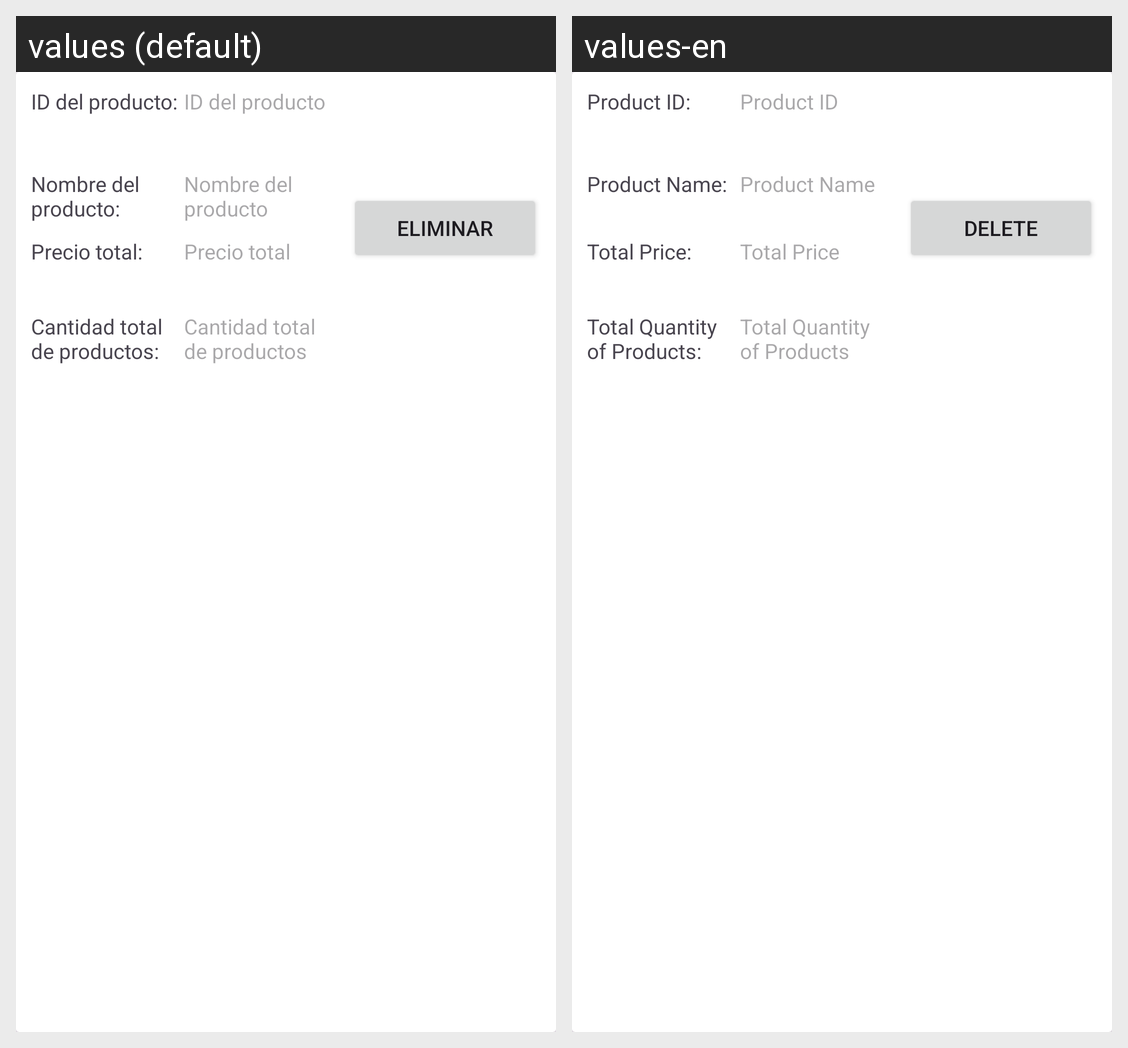

Strings drawn on this Android screen and how each of the app's shown locales translates them:
Android screen res/layout/detalleproducto_carrito_cardview.xml rendered under 2 locales, left to right: values (default), values-en. Device: Nexus 5 (rendered at 1080×1920; each locale shown at half size, 540×960, under a caption strip naming it); theme Theme.GestorRestaurante.
Strings drawn on this screen, with the default value and each locale's value (text and hints the layout hard-codes, and strings that could not be matched under every locale, appear in the picture but are not listed):

detalle_pedido_activity_id_hint
  values: ID del producto
  values-en: Product ID

detalle_pedido_activity_name_hint
  values: Nombre del producto
  values-en: Product Name

detalle_pedido_activity_total_price_hint
  values: Precio total
  values-en: Total Price

detalle_pedido_activity_total_product_hint
  values: Cantidad total de productos
  values-en: Total Quantity of Products

detalle_pedido_activity_delete_button
  values: Eliminar
  values-en: Delete

detalle_pedido_activity_name_label
  values: Nombre del producto:
  values-en: Product Name:

detalle_pedido_activity_total_price_label
  values: Precio total:
  values-en: Total Price:

detalle_pedido_activity_total_product_label
  values: Cantidad total de productos:
  values-en: Total Quantity of Products:

detalle_pedido_activity_id_label
  values: ID del producto:
  values-en: Product ID:
